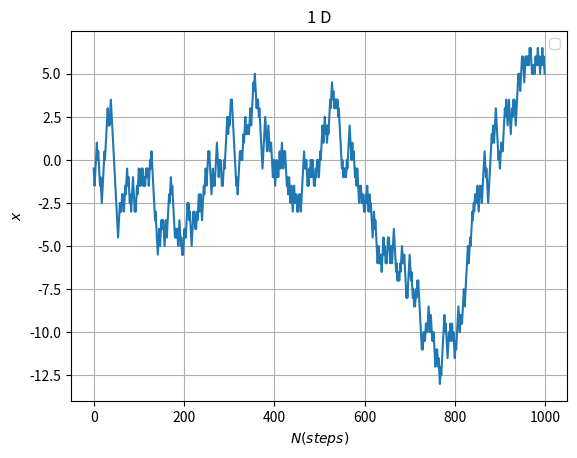

The script that saved this image:
import numpy as np
import matplotlib.pyplot as plt

t = np.random.randint(2, size=1000) - (1/2) 
x = [sum(t[:i+1]) for i in range(len(t))]

print (x)

plt.plot(x)
plt.legend()
plt.xlabel("$N(steps)$")
plt.ylabel("$x$")
plt.title("1 D")
plt.grid(True)
plt.show()